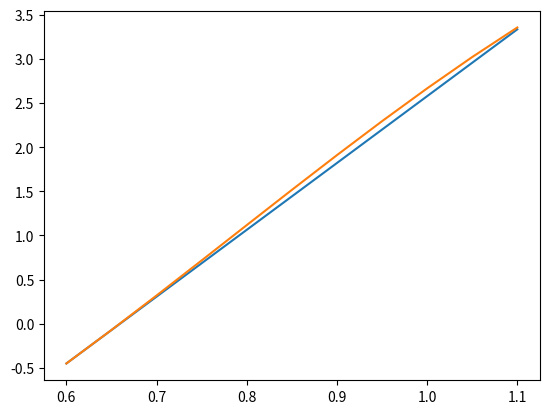
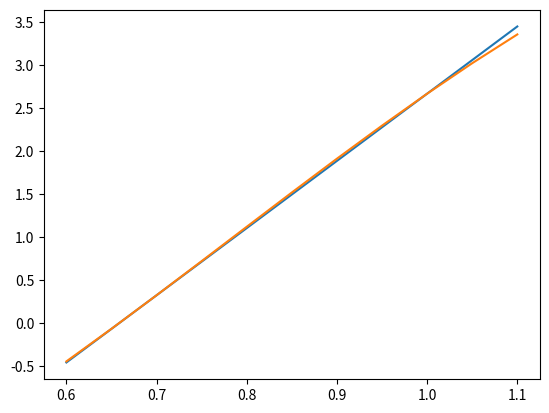
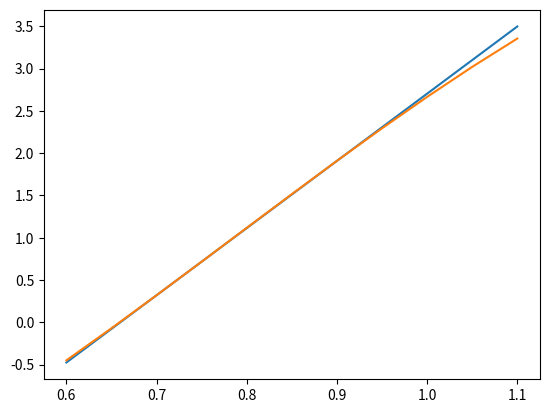
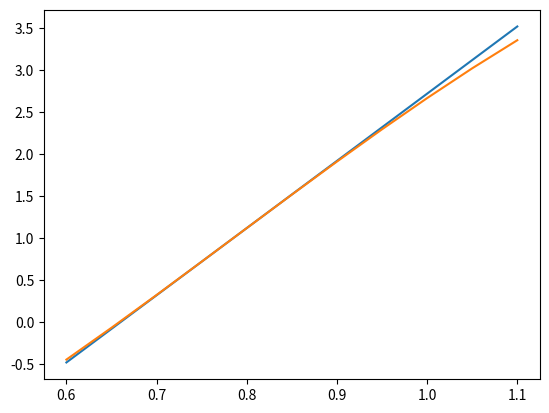
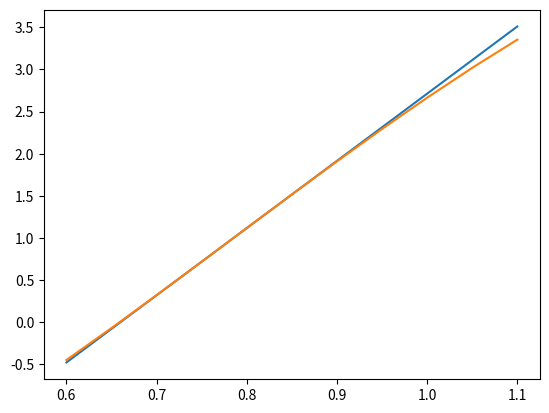
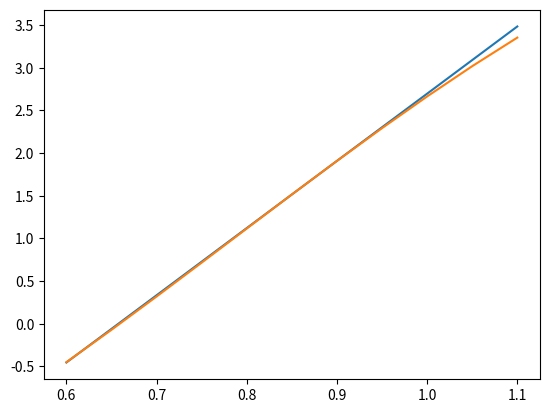
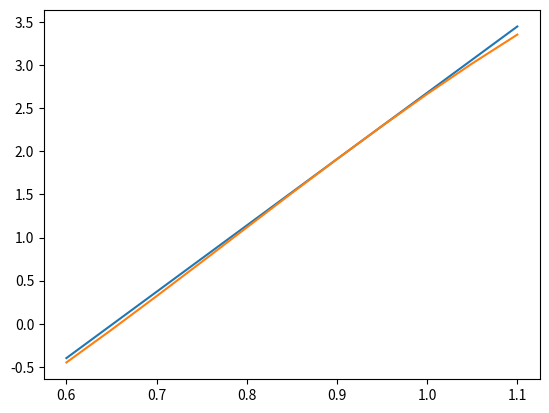
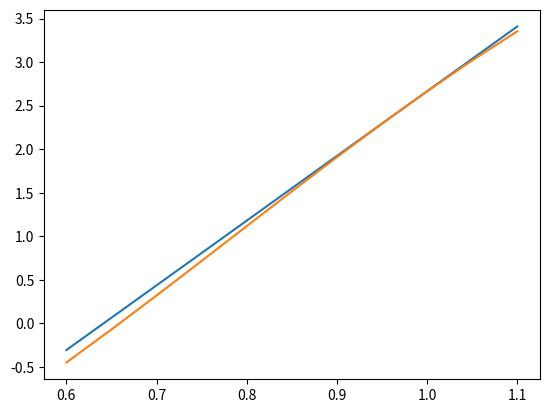
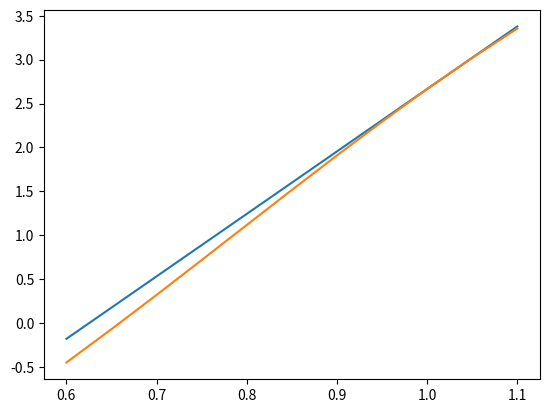
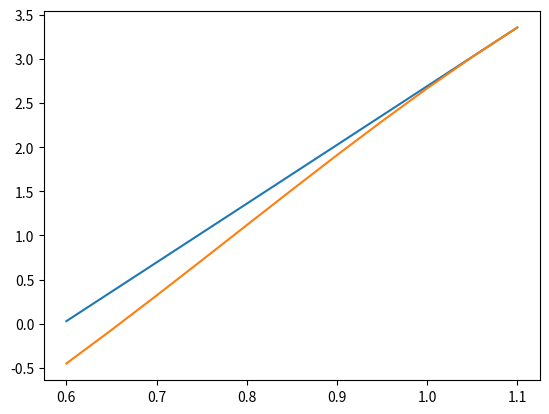

Source code (Python) for these figures, in order:
import math
from sympy import *
import matplotlib.pyplot as plt


def run(n, bottom, center, upper, right_part):
    m = 0
    x = [0 for i in range(n)]
    for i in range(1, n):
        m = bottom[i] / center[i - 1]
        center[i] = center[i] - m * upper[i - 1]
        right_part[i] = right_part[i] - m * right_part[i - 1]

    x[n - 1] = right_part[n - 1] / center[n - 1]

    for i in range(n - 2, -1, -1):
        x[i] = (right_part[i] - upper[i] * x[i + 1]) / center[i]

    return x


def splains(x, i):
    a1 = 6 / h
    a2 = (f_i[i + 1] - f_i[i]) / h
    a3 = (matrix_run[i + 1] + 2 * matrix_run[i]) / 3
    a4 = 12 * (x - x_i[i]) / (h ** 2)
    a5 = (matrix_run[i + 1] + matrix_run[i]) / 2
    a6 = (f_i[i + 1] - f_i[i]) / h
    result = a1 * (a2 - a3) + a4 * (a5 - a6)
    return result


def myfunction(x):
    return 0.5 * pow(x, 2) + cos(2 * x)


def second_der(x):
    return 1 - 4 * cos(2 * x)


a = 0.6
b = 1.1
n = 11
h = (b - a) / (n - 1)
x_i = [a + h * i for i in range(n)]
f_i = [myfunction(i) for i in x_i]
der_i = [second_der(i) for i in x_i]
right_part_matix = []

diag_1 = [0.5 if i != 9 else 1 for i in range(n - 1)]
diag_1.insert(0, 0)
diag_2 = [2 for _ in range(n)]
diag_3 = [0.5 if i != 0 else 1 for i in range(n - 1)]
diag_3.append(0)

for i in range(n):
    if i == 0:
        right_part_matix.append((3 / h) * (f_i[i + 1] - f_i[i]) - (h / 2) * second_der(x_i[i]))
    elif i == n - 1:
        right_part_matix.append((h * second_der(x_i[i]) / 2) + 3 * ((f_i[i] - f_i[i - 1]) / h))
    else:
        right_part_matix.append(30 * (f_i[i + 1] - f_i[i - 1]))

print("Нижняя диагональ матрицы: ", diag_1)
print(" ")
print("Главная диагональ матрицы: ", diag_2)
print(" ")
print("Верхняя диагональ матрицы: ", diag_3)
print(" ")
print("Правая часть матрицы: ", right_part_matix)
print(" ")

matrix_run = run(n, diag_1, diag_2, diag_3, right_part_matix)
print("Метод прогонки: ", matrix_run)

for i in range(n - 1):
    splain_i = [splains(x, i) for x in x_i]
    plt.plot(x_i, splain_i)
    plt.plot(x_i, der_i)
    plt.show()
